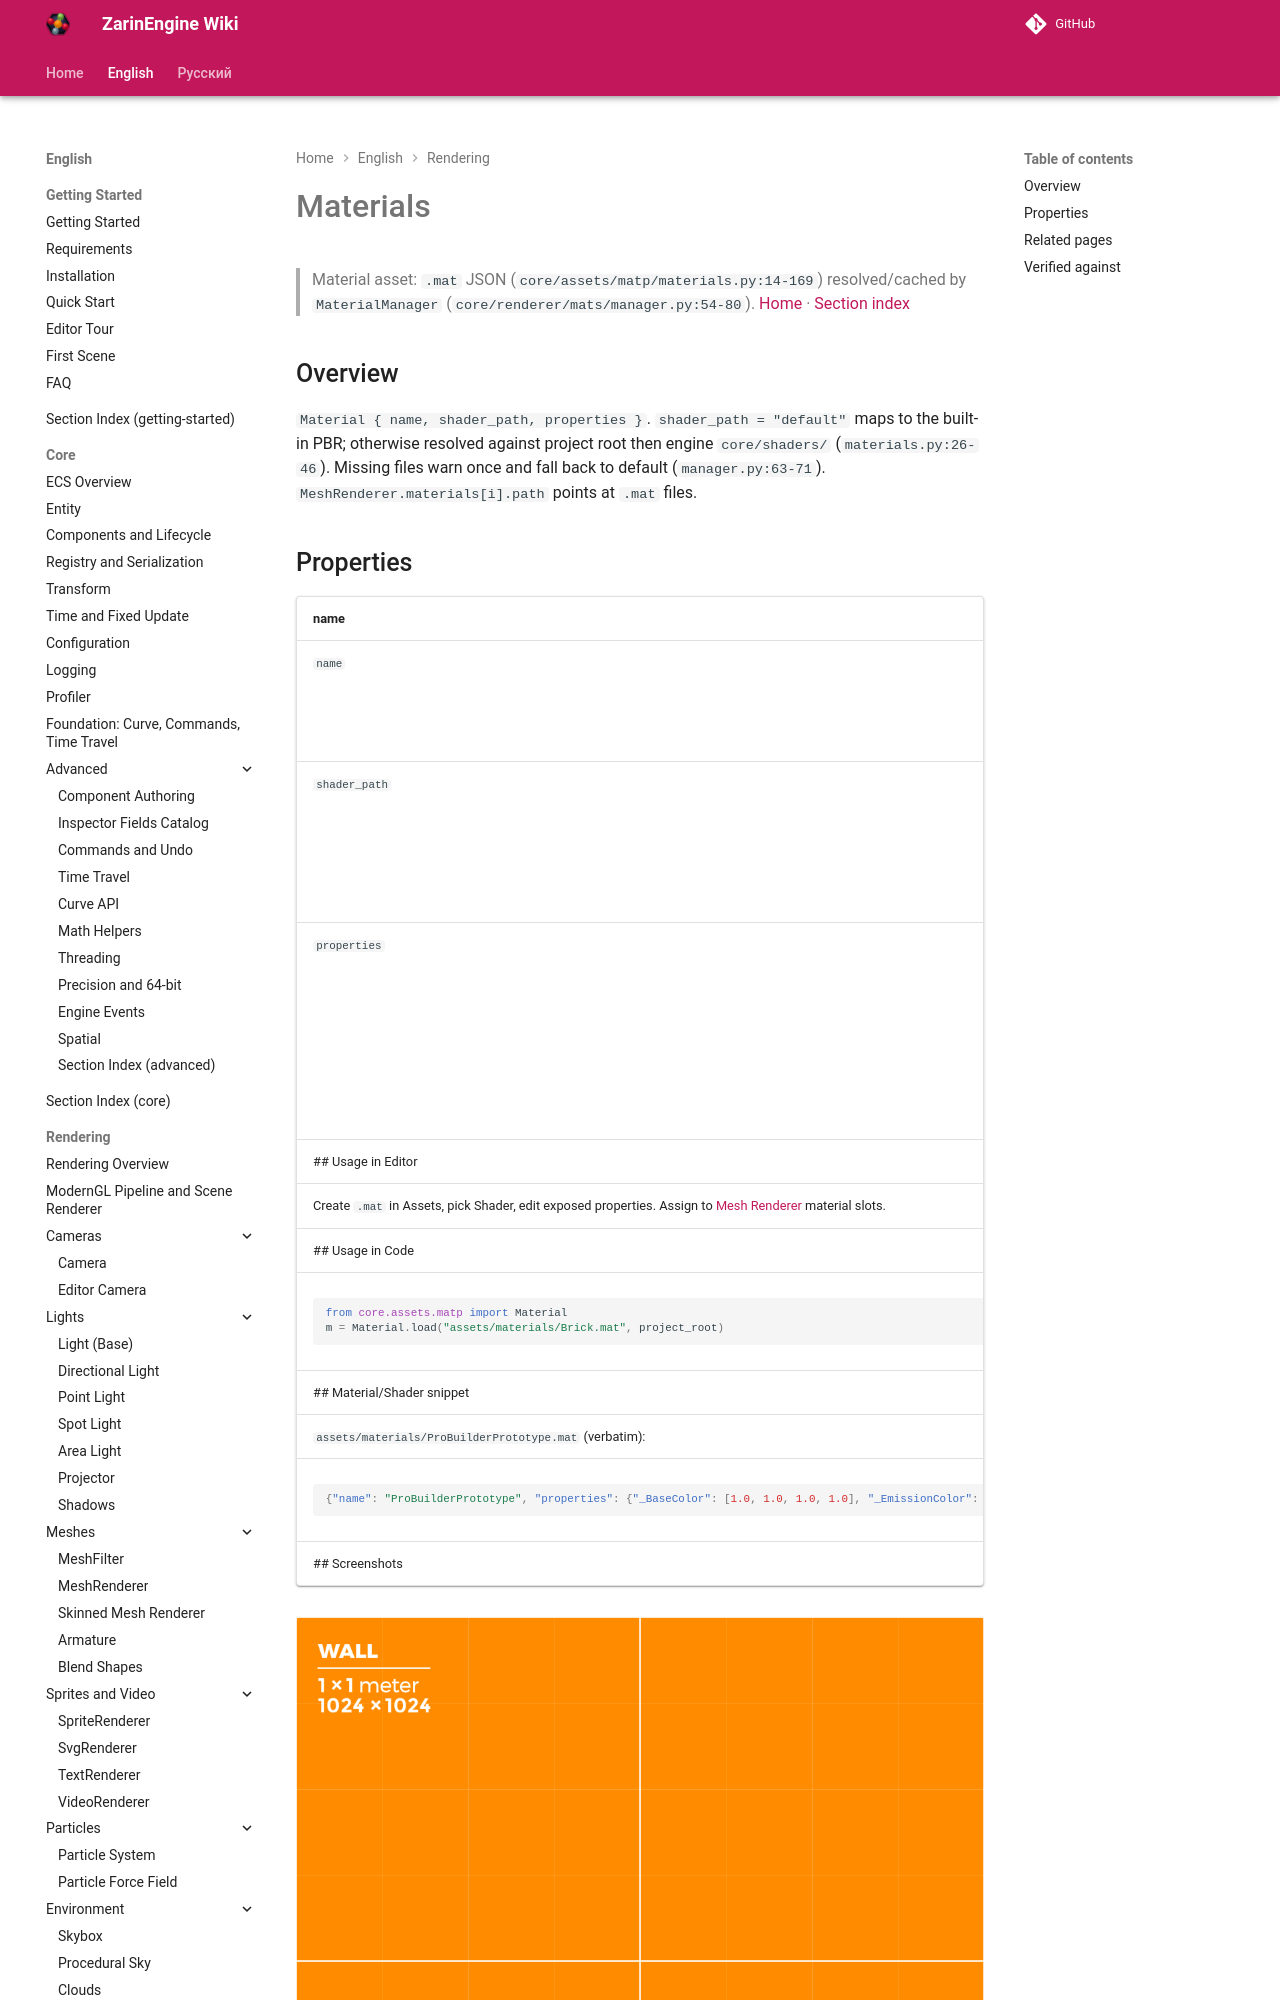

repository: EgorKonstrukt/ZarinEngineWiki · page: en/rendering/materials/index.html · generator: mkdocs

# Materials
> Material asset: `.mat` JSON (`core/assets/matp/materials.py:14-169`) resolved/cached by `MaterialManager` (`core/renderer/mats/manager.py:54-80`).
[Home](../../index.md) · [Section index](./_section.md)
